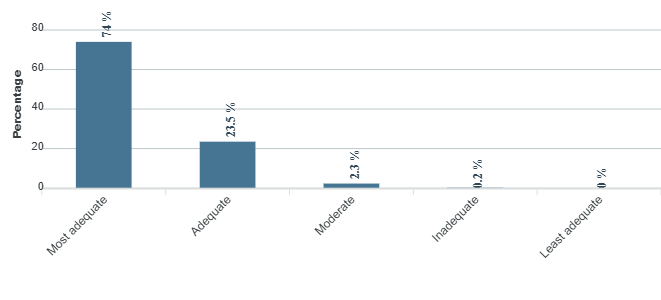

Values plotted in this chart, from the file beside it:
category, series-0
Most adequate, 74
Adequate, 23.5
Moderate, 2.3
Inadequate, 0.2
Least adequate, 0
